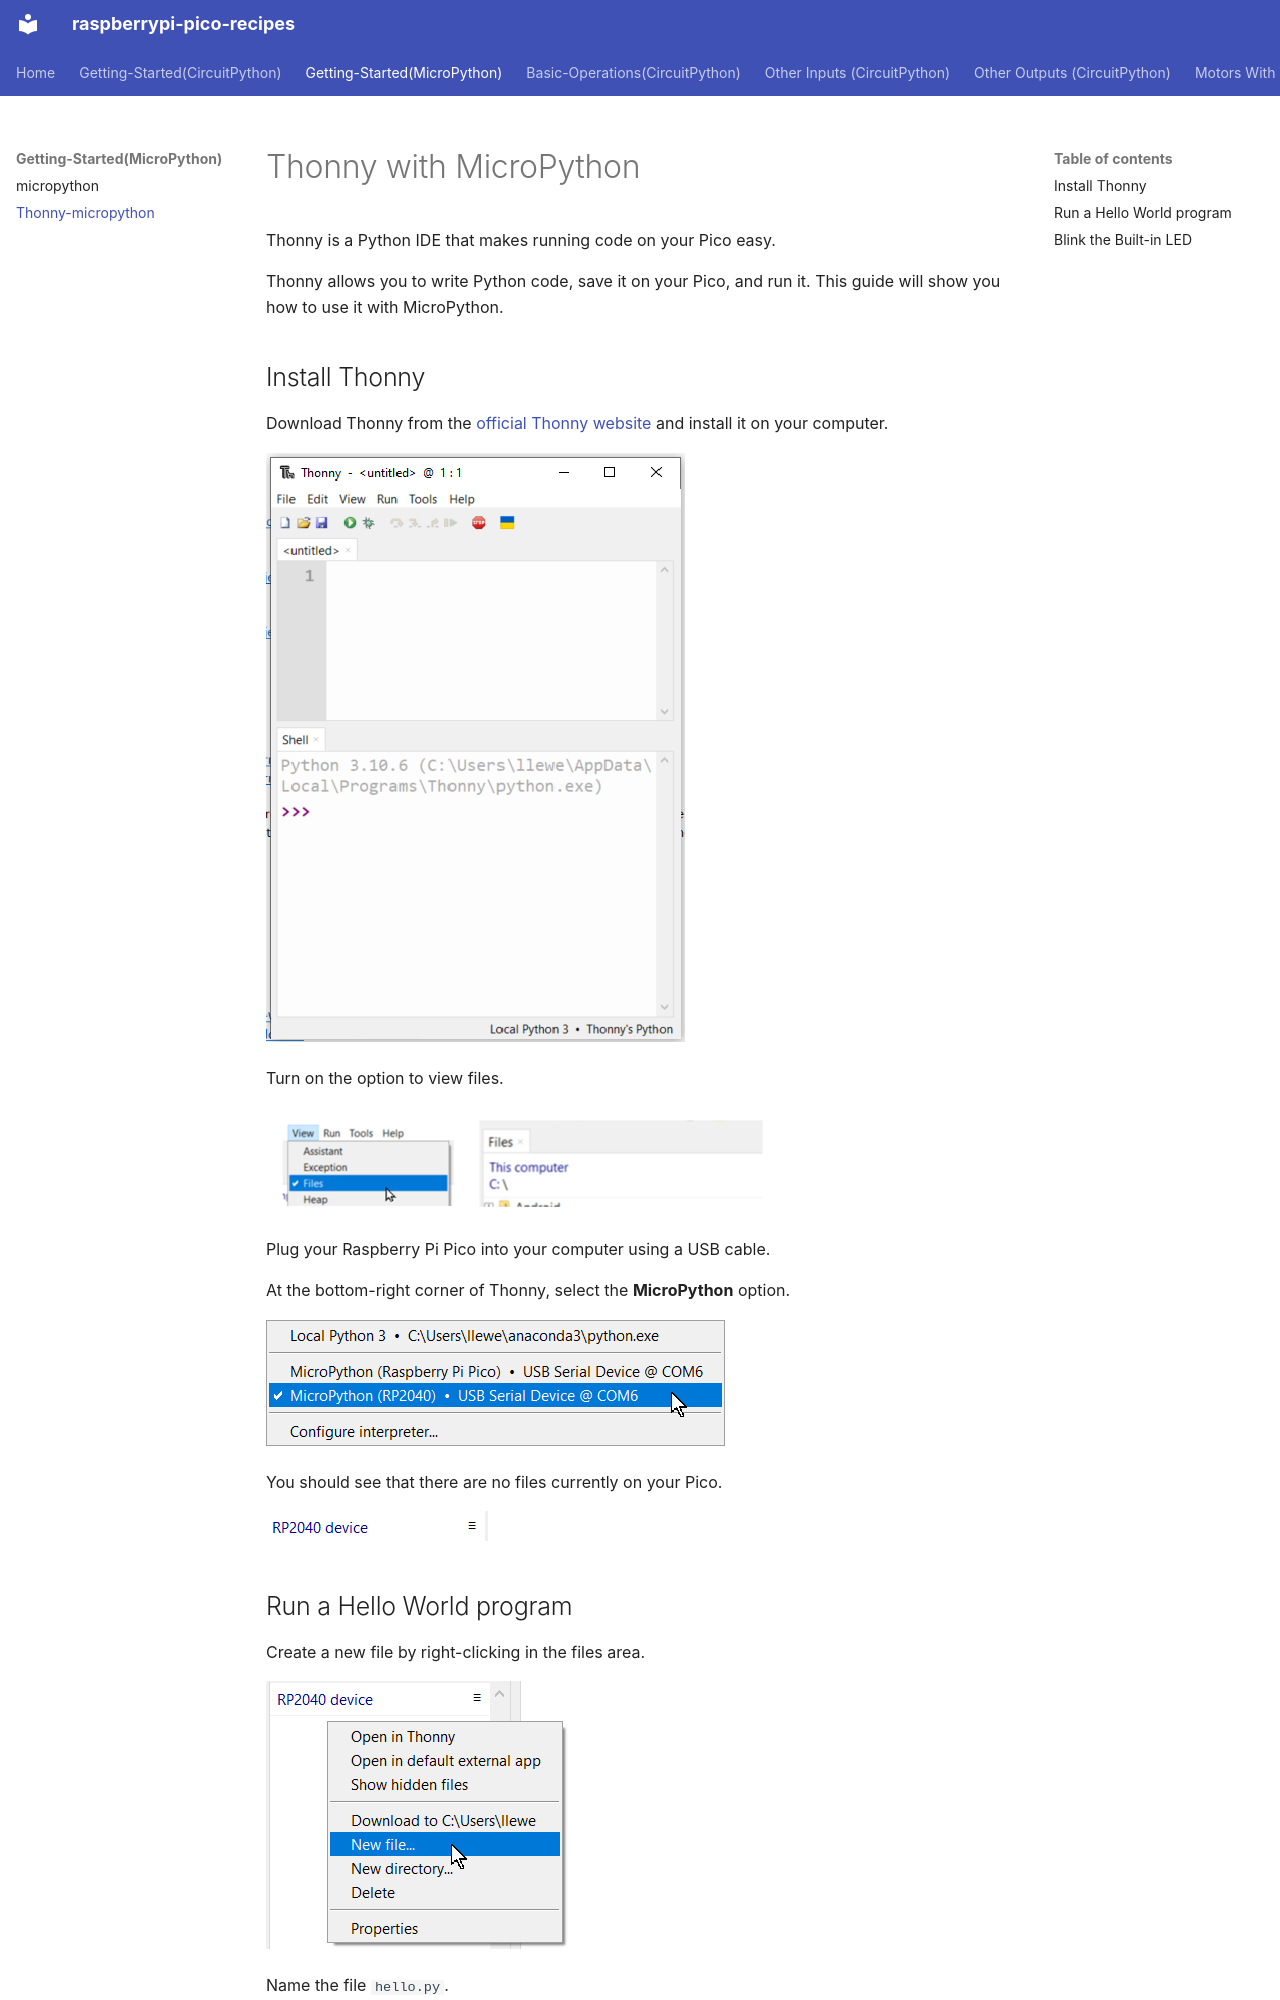

repository: vikaspuppala/Raspberry-Pi-Pico-Recipes · page: Getting-Started(Micropython)/thonny-micropython/index.html · generator: mkdocs


# Thonny with MicroPython

Thonny is a Python IDE that makes running code on your Pico easy.

Thonny allows you to write Python code, save it on your Pico, and run it. This guide will show you how to use it with MicroPython.

## Install Thonny

Download Thonny from the [official Thonny website](https://thonny.org/) and install it on your computer.

![Thonny Python IDE](thonny.png)

Turn on the option to view files.

![Enable the file view in Thonny](view_files.png)

Plug your Raspberry Pi Pico into your computer using a USB cable.

At the bottom-right corner of Thonny, select the **MicroPython** option.

![Select MicroPython in Thonny](micropython_option.png)

You should see that there are no files currently on your Pico.

![Files area in Thonny](files.png)
